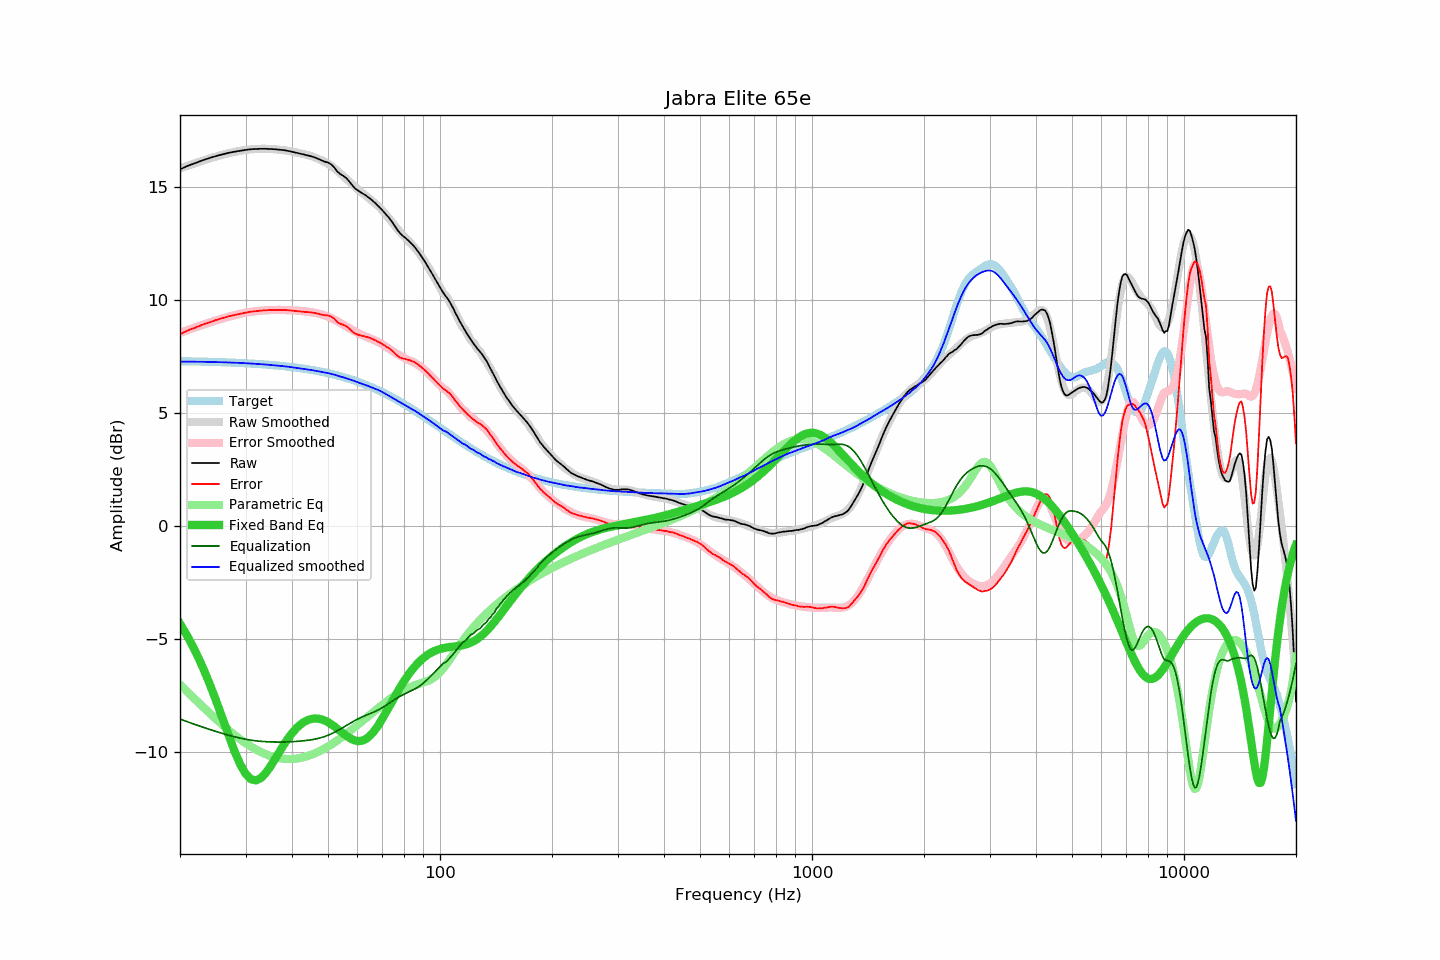

Source data for this figure (header and first rows):
frequency, raw, error, smoothed, error_smoothed, equalization, parametric_eq, equalized_raw, equalized_smoothed, target
20, 15.77, 8.48, 15.81, 8.54, -8.54, -4.32, 7.23, 7.27, 7.29
21, 15.93, 8.65, 15.94, 8.67, -8.67, -4.91, 7.26, 7.27, 7.28
22, 16.05, 8.78, 16.05, 8.78, -8.78, -5.55, 7.27, 7.27, 7.28
23, 16.17, 8.90, 16.16, 8.89, -8.89, -6.23, 7.28, 7.26, 7.27
24, 16.27, 9.01, 16.25, 9.00, -9.00, -6.96, 7.27, 7.26, 7.26
25, 16.36, 9.11, 16.34, 9.09, -9.09, -7.72, 7.27, 7.25, 7.25
26, 16.43, 9.19, 16.42, 9.17, -9.17, -8.49, 7.26, 7.24, 7.24
27, 16.50, 9.27, 16.48, 9.25, -9.25, -9.25, 7.25, 7.23, 7.23
28, 16.55, 9.33, 16.54, 9.32, -9.32, -9.94, 7.23, 7.22, 7.22
29, 16.59, 9.38, 16.59, 9.38, -9.38, -10.52, 7.21, 7.21, 7.21
30, 16.63, 9.43, 16.63, 9.43, -9.43, -10.95, 7.20, 7.20, 7.20
31, 16.66, 9.48, 16.66, 9.47, -9.47, -11.20, 7.19, 7.18, 7.18
32, 16.67, 9.50, 16.67, 9.50, -9.50, -11.25, 7.17, 7.17, 7.17
33, 16.68, 9.53, 16.68, 9.52, -9.52, -11.15, 7.16, 7.16, 7.16
34, 16.68, 9.54, 16.68, 9.54, -9.54, -10.93, 7.14, 7.14, 7.14
35, 16.67, 9.55, 16.67, 9.55, -9.55, -10.63, 7.12, 7.12, 7.12
36, 16.66, 9.55, 16.66, 9.56, -9.56, -10.31, 7.11, 7.10, 7.11
37, 16.64, 9.55, 16.64, 9.56, -9.56, -9.99, 7.08, 7.08, 7.09
38, 16.62, 9.55, 16.62, 9.55, -9.55, -9.68, 7.07, 7.07, 7.07
39, 16.59, 9.54, 16.59, 9.55, -9.55, -9.41, 7.04, 7.04, 7.05
40, 16.55, 9.52, 16.56, 9.54, -9.54, -9.17, 7.01, 7.02, 7.03
41, 16.51, 9.51, 16.52, 9.53, -9.53, -8.96, 6.98, 6.99, 7.01
42, 16.47, 9.49, 16.49, 9.51, -9.51, -8.80, 6.96, 6.97, 6.98
43, 16.43, 9.47, 16.45, 9.50, -9.50, -8.68, 6.93, 6.95, 6.96
44, 16.39, 9.46, 16.41, 9.48, -9.48, -8.59, 6.91, 6.93, 6.93
45, 16.35, 9.44, 16.36, 9.46, -9.46, -8.54, 6.89, 6.90, 6.91
46, 16.30, 9.42, 16.30, 9.43, -9.43, -8.51, 6.87, 6.87, 6.88
47, 16.24, 9.39, 16.24, 9.40, -9.40, -8.52, 6.84, 6.84, 6.85
48, 16.17, 9.35, 16.17, 9.36, -9.36, -8.55, 6.82, 6.82, 6.82
49, 16.11, 9.32, 16.10, 9.31, -9.31, -8.61, 6.80, 6.79, 6.79
50, 16.07, 9.31, 16.02, 9.25, -9.25, -8.68, 6.82, 6.76, 6.76
51, 15.99, 9.26, 15.92, 9.19, -9.19, -8.77, 6.80, 6.73, 6.73
52, 15.85, 9.16, 15.82, 9.13, -9.13, -8.87, 6.73, 6.69, 6.69
53, 15.67, 9.01, 15.70, 9.05, -9.05, -8.97, 6.62, 6.65, 6.66
54, 15.56, 8.94, 15.59, 8.98, -8.98, -9.08, 6.58, 6.61, 6.62
55, 15.48, 8.90, 15.47, 8.90, -8.90, -9.18, 6.58, 6.57, 6.58
56, 15.38, 8.83, 15.35, 8.82, -8.82, -9.28, 6.56, 6.53, 6.55
57, 15.24, 8.73, 15.23, 8.75, -8.75, -9.37, 6.50, 6.49, 6.51
58, 15.08, 8.61, 15.12, 8.67, -8.67, -9.43, 6.41, 6.45, 6.47
59, 14.94, 8.52, 15.01, 8.60, -8.60, -9.48, 6.34, 6.40, 6.43
60, 14.85, 8.47, 14.90, 8.54, -8.54, -9.51, 6.31, 6.36, 6.38
61, 14.77, 8.43, 14.80, 8.48, -8.48, -9.51, 6.29, 6.32, 6.34
62, 14.70, 8.40, 14.71, 8.43, -8.43, -9.48, 6.27, 6.28, 6.30
63, 14.63, 8.38, 14.62, 8.38, -8.38, -9.43, 6.25, 6.24, 6.25
64, 14.55, 8.34, 14.53, 8.34, -8.34, -9.36, 6.21, 6.19, 6.21
65, 14.47, 8.31, 14.44, 8.29, -8.29, -9.26, 6.18, 6.15, 6.16
66, 14.37, 8.26, 14.35, 8.25, -8.25, -9.14, 6.13, 6.11, 6.11
67, 14.28, 8.22, 14.26, 8.20, -8.20, -9.00, 6.08, 6.07, 6.06
68, 14.17, 8.16, 14.17, 8.14, -8.14, -8.85, 6.03, 6.02, 6.02
69, 14.07, 8.10, 14.07, 8.09, -8.09, -8.69, 5.98, 5.98, 5.97
70, 13.96, 8.04, 13.95, 8.03, -8.03, -8.52, 5.93, 5.92, 5.92
71, 13.85, 7.98, 13.83, 7.97, -7.97, -8.34, 5.88, 5.87, 5.87
72, 13.73, 7.92, 13.71, 7.91, -7.91, -8.17, 5.83, 5.81, 5.82
73, 13.62, 7.86, 13.59, 7.84, -7.84, -7.99, 5.78, 5.75, 5.76
74, 13.49, 7.78, 13.47, 7.77, -7.77, -7.81, 5.72, 5.70, 5.71
75, 13.35, 7.69, 13.35, 7.71, -7.71, -7.64, 5.64, 5.64, 5.66
76, 13.21, 7.60, 13.23, 7.65, -7.65, -7.47, 5.57, 5.59, 5.61
77, 13.07, 7.52, 13.12, 7.59, -7.59, -7.31, 5.48, 5.53, 5.55
78, 12.96, 7.46, 13.02, 7.54, -7.54, -7.16, 5.43, 5.48, 5.50
79, 12.86, 7.41, 12.91, 7.49, -7.49, -7.01, 5.38, 5.43, 5.45
... 553 more rows
